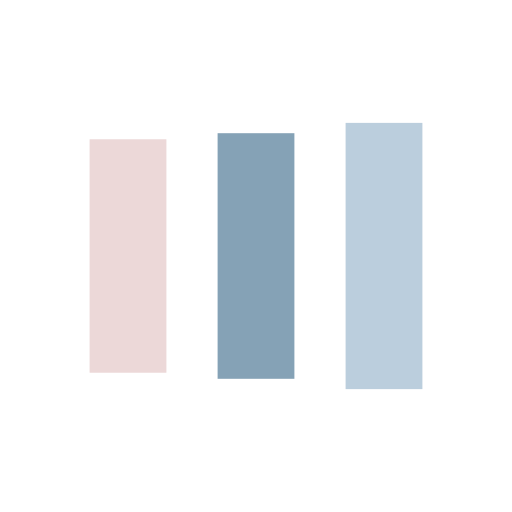
t = 0.00 s
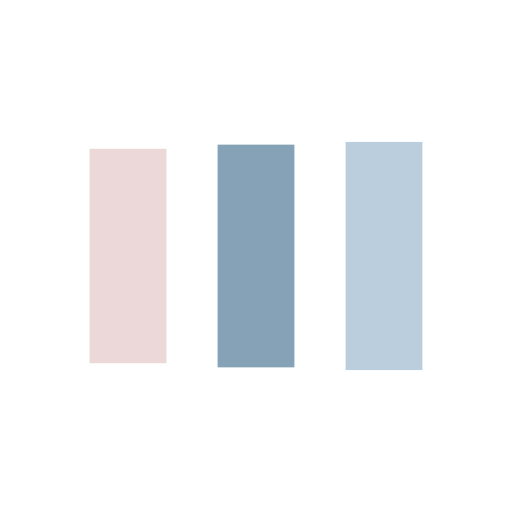
t = 0.15 s
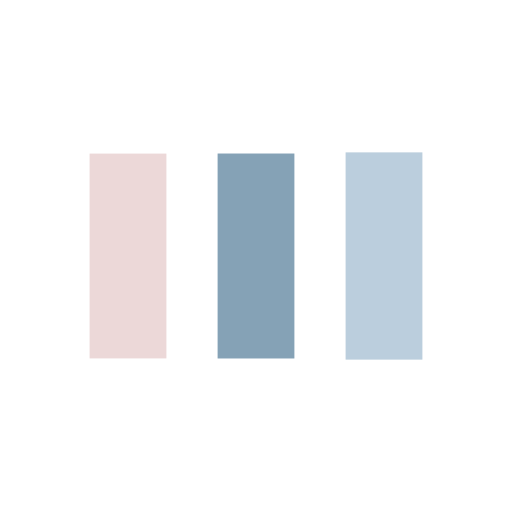
t = 0.45 s
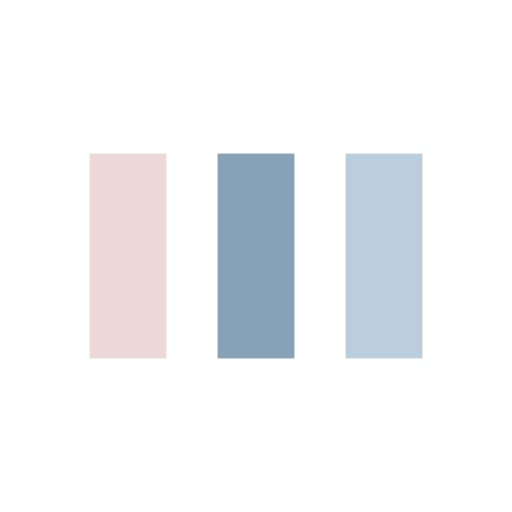
t = 0.60 s
t = 0.75 s: frame unchanged from t = 0.60 s, image omitted
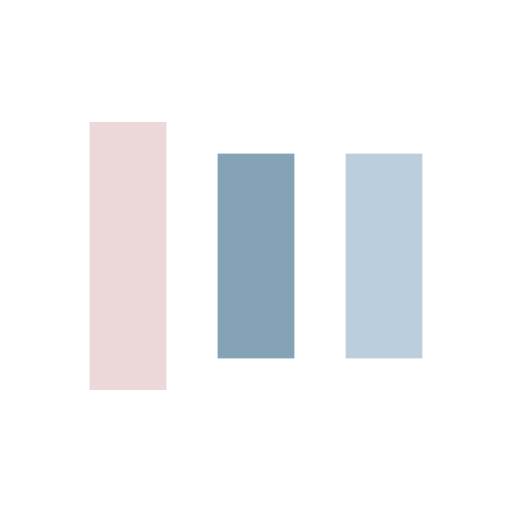
t = 1.05 s

The animated SVG that drew these frames (rendered in a browser with its animation timeline set to each time). Animation: 6 SMIL elements (animate=6); one cycle of 1.20 s, repeats indefinitely.

<svg width="200px"  height="200px"  xmlns="http://www.w3.org/2000/svg" viewBox="0 0 100 100" preserveAspectRatio="xMidYMid" class="lds-facebook" style="background: none;">
    <rect ng-attr-x="{{config.x1}}" ng-attr-y="{{config.y}}" ng-attr-width="{{config.width}}" ng-attr-height="{{config.height}}" ng-attr-fill="{{config.c1}}" x="17.5" y="30" width="15" height="40" fill="#ecd8d8">
      <animate attributeName="y" calcMode="spline" values="18;30;30" keyTimes="0;0.5;1" dur="1.2" keySplines="0 0.5 0.5 1;0 0.5 0.5 1" begin="-0.24s" repeatCount="indefinite"></animate>
      <animate attributeName="height" calcMode="spline" values="64;40;40" keyTimes="0;0.5;1" dur="1.2" keySplines="0 0.5 0.5 1;0 0.5 0.5 1" begin="-0.24s" repeatCount="indefinite"></animate>
    </rect>
    <rect ng-attr-x="{{config.x2}}" ng-attr-y="{{config.y}}" ng-attr-width="{{config.width}}" ng-attr-height="{{config.height}}" ng-attr-fill="{{config.c2}}" x="42.5" y="30" width="15" height="40" fill="#85a2b6">
      <animate attributeName="y" calcMode="spline" values="20.999999999999996;30;30" keyTimes="0;0.5;1" dur="1.2" keySplines="0 0.5 0.5 1;0 0.5 0.5 1" begin="-0.12s" repeatCount="indefinite"></animate>
      <animate attributeName="height" calcMode="spline" values="58.00000000000001;40;40" keyTimes="0;0.5;1" dur="1.2" keySplines="0 0.5 0.5 1;0 0.5 0.5 1" begin="-0.12s" repeatCount="indefinite"></animate>
    </rect>
    <rect ng-attr-x="{{config.x3}}" ng-attr-y="{{config.y}}" ng-attr-width="{{config.width}}" ng-attr-height="{{config.height}}" ng-attr-fill="{{config.c3}}" x="67.5" y="30" width="15" height="40" fill="#bbcedd">
      <animate attributeName="y" calcMode="spline" values="24;30;30" keyTimes="0;0.5;1" dur="1.2" keySplines="0 0.5 0.5 1;0 0.5 0.5 1" begin="0s" repeatCount="indefinite"></animate>
      <animate attributeName="height" calcMode="spline" values="52;40;40" keyTimes="0;0.5;1" dur="1.2" keySplines="0 0.5 0.5 1;0 0.5 0.5 1" begin="0s" repeatCount="indefinite"></animate>
    </rect>
  </svg>
